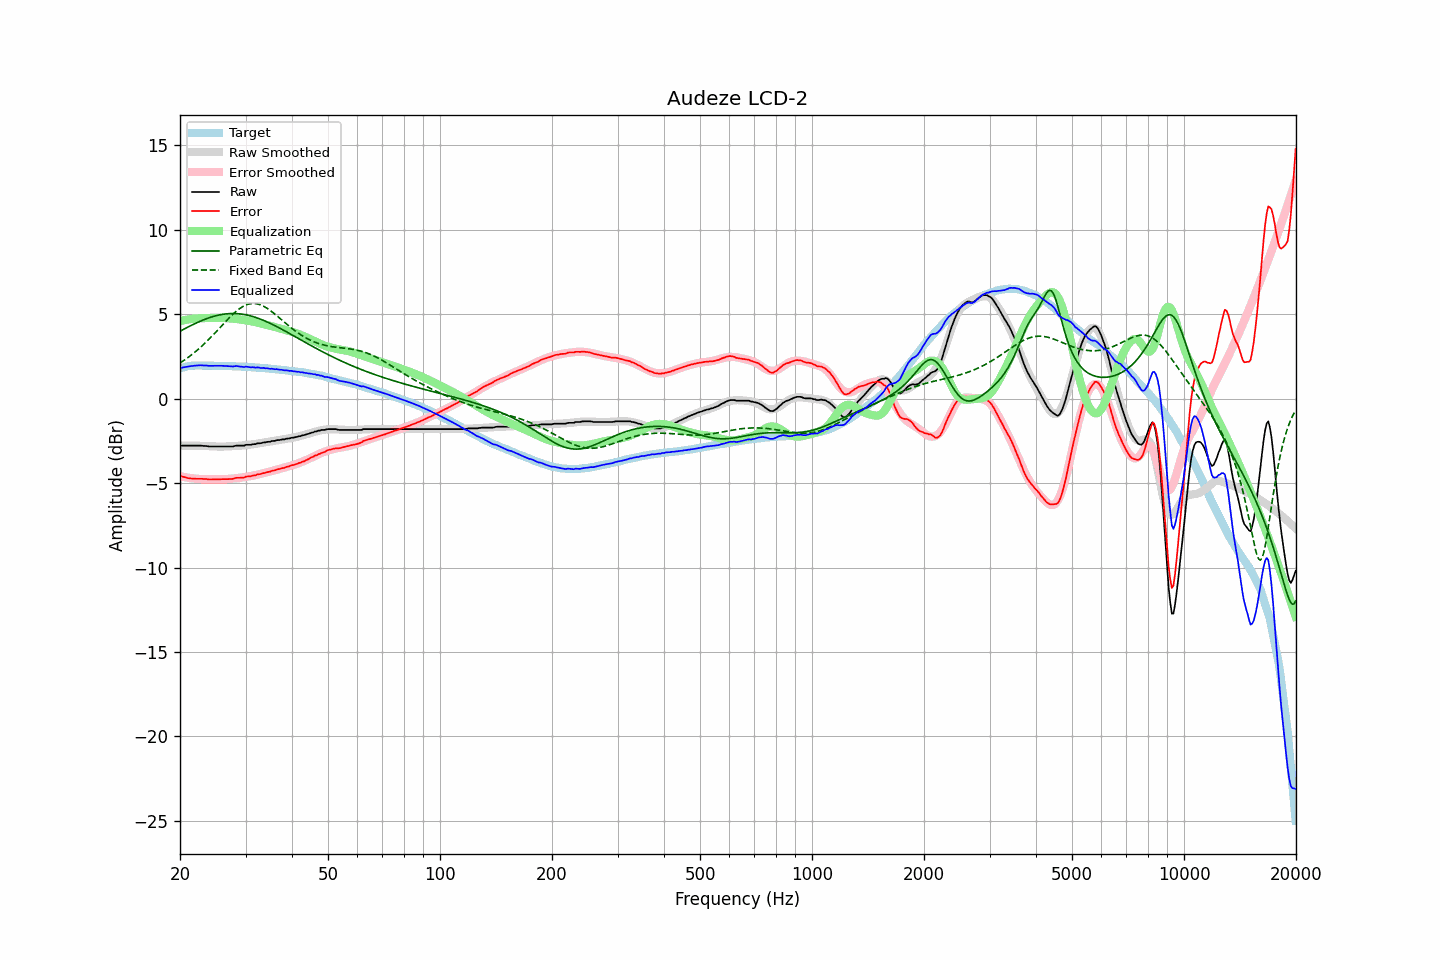

Data behind this chart, as committed beside it:
frequency, raw, error, smoothed, error_smoothed, equalization, parametric_eq, fixed_band_eq, equalized_raw, equalized_smoothed, target
20.00, -2.78, -4.57, -2.79, -4.59, 4.59, 3.99, 2.11, 1.81, 1.80, 1.78
20.20, -2.78, -4.60, -2.79, -4.61, 4.61, 4.04, 2.17, 1.83, 1.83, 1.81
20.40, -2.78, -4.63, -2.78, -4.63, 4.63, 4.09, 2.24, 1.85, 1.85, 1.84
20.61, -2.78, -4.65, -2.78, -4.65, 4.65, 4.14, 2.30, 1.87, 1.87, 1.86
20.81, -2.78, -4.68, -2.78, -4.67, 4.67, 4.19, 2.37, 1.88, 1.89, 1.89
21.02, -2.78, -4.71, -2.78, -4.68, 4.68, 4.24, 2.44, 1.90, 1.90, 1.92
21.23, -2.78, -4.72, -2.78, -4.70, 4.70, 4.29, 2.51, 1.91, 1.92, 1.93
21.44, -2.78, -4.73, -2.78, -4.71, 4.71, 4.34, 2.58, 1.93, 1.93, 1.94
21.66, -2.78, -4.74, -2.78, -4.72, 4.72, 4.38, 2.65, 1.94, 1.94, 1.95
21.87, -2.78, -4.74, -2.78, -4.73, 4.73, 4.43, 2.73, 1.95, 1.95, 1.95
22.09, -2.78, -4.75, -2.79, -4.74, 4.74, 4.47, 2.81, 1.96, 1.96, 1.96
22.31, -2.78, -4.75, -2.79, -4.75, 4.75, 4.52, 2.89, 1.97, 1.96, 1.96
22.54, -2.78, -4.75, -2.79, -4.76, 4.76, 4.56, 2.97, 1.97, 1.97, 1.96
22.76, -2.78, -4.75, -2.80, -4.76, 4.76, 4.60, 3.06, 1.98, 1.97, 1.96
22.99, -2.79, -4.75, -2.80, -4.76, 4.76, 4.64, 3.15, 1.97, 1.96, 1.95
23.22, -2.80, -4.76, -2.80, -4.77, 4.77, 4.68, 3.24, 1.96, 1.96, 1.95
23.45, -2.80, -4.76, -2.81, -4.77, 4.77, 4.71, 3.33, 1.96, 1.96, 1.95
23.69, -2.81, -4.77, -2.81, -4.77, 4.77, 4.75, 3.42, 1.96, 1.96, 1.95
23.92, -2.83, -4.79, -2.82, -4.77, 4.77, 4.78, 3.52, 1.94, 1.95, 1.95
24.16, -2.83, -4.79, -2.82, -4.77, 4.77, 4.82, 3.61, 1.94, 1.95, 1.95
24.40, -2.83, -4.79, -2.83, -4.78, 4.78, 4.85, 3.71, 1.94, 1.95, 1.95
24.65, -2.83, -4.78, -2.83, -4.78, 4.78, 4.87, 3.81, 1.94, 1.95, 1.94
24.89, -2.83, -4.78, -2.83, -4.78, 4.78, 4.90, 3.91, 1.95, 1.95, 1.94
25.14, -2.83, -4.78, -2.84, -4.78, 4.78, 4.92, 4.01, 1.95, 1.94, 1.94
25.39, -2.83, -4.78, -2.84, -4.78, 4.78, 4.95, 4.11, 1.95, 1.94, 1.94
25.65, -2.83, -4.78, -2.84, -4.78, 4.78, 4.97, 4.22, 1.95, 1.94, 1.94
25.91, -2.83, -4.77, -2.84, -4.78, 4.78, 4.98, 4.32, 1.95, 1.94, 1.93
26.16, -2.83, -4.77, -2.84, -4.77, 4.77, 5.00, 4.42, 1.94, 1.94, 1.93
26.43, -2.83, -4.77, -2.83, -4.77, 4.77, 5.01, 4.52, 1.93, 1.93, 1.93
26.69, -2.83, -4.77, -2.83, -4.76, 4.76, 5.02, 4.63, 1.93, 1.93, 1.93
26.96, -2.83, -4.77, -2.83, -4.76, 4.76, 5.03, 4.72, 1.92, 1.93, 1.93
27.23, -2.83, -4.76, -2.83, -4.75, 4.75, 5.04, 4.82, 1.92, 1.92, 1.92
27.50, -2.83, -4.76, -2.82, -4.74, 4.74, 5.04, 4.91, 1.91, 1.92, 1.92
27.77, -2.83, -4.75, -2.82, -4.73, 4.73, 5.04, 5.01, 1.90, 1.92, 1.91
28.05, -2.80, -4.72, -2.81, -4.73, 4.73, 5.04, 5.09, 1.92, 1.91, 1.91
28.33, -2.78, -4.69, -2.80, -4.71, 4.71, 5.04, 5.17, 1.93, 1.91, 1.90
28.62, -2.78, -4.69, -2.80, -4.70, 4.70, 5.03, 5.25, 1.92, 1.91, 1.90
28.90, -2.78, -4.69, -2.79, -4.69, 4.69, 5.02, 5.32, 1.91, 1.90, 1.90
29.19, -2.78, -4.68, -2.78, -4.68, 4.68, 5.01, 5.39, 1.89, 1.90, 1.89
29.48, -2.78, -4.68, -2.77, -4.66, 4.66, 5.00, 5.45, 1.88, 1.89, 1.89
29.78, -2.78, -4.67, -2.76, -4.65, 4.65, 4.98, 5.50, 1.86, 1.89, 1.88
30.08, -2.73, -4.62, -2.75, -4.63, 4.63, 4.96, 5.54, 1.90, 1.88, 1.88
30.38, -2.73, -4.61, -2.74, -4.62, 4.62, 4.94, 5.58, 1.88, 1.88, 1.87
30.68, -2.73, -4.61, -2.73, -4.60, 4.60, 4.92, 5.60, 1.87, 1.87, 1.87
30.99, -2.73, -4.60, -2.72, -4.58, 4.58, 4.90, 5.62, 1.85, 1.86, 1.86
31.30, -2.70, -4.56, -2.71, -4.57, 4.57, 4.87, 5.63, 1.86, 1.86, 1.85
31.61, -2.69, -4.55, -2.70, -4.55, 4.55, 4.84, 5.63, 1.85, 1.85, 1.85
31.93, -2.69, -4.54, -2.68, -4.53, 4.53, 4.81, 5.63, 1.83, 1.85, 1.84
32.24, -2.65, -4.49, -2.67, -4.50, 4.50, 4.78, 5.61, 1.85, 1.84, 1.83
32.57, -2.64, -4.48, -2.65, -4.48, 4.48, 4.74, 5.59, 1.84, 1.83, 1.83
32.89, -2.64, -4.47, -2.64, -4.46, 4.46, 4.71, 5.55, 1.82, 1.82, 1.82
33.22, -2.62, -4.44, -2.62, -4.44, 4.44, 4.67, 5.51, 1.81, 1.82, 1.81
33.55, -2.59, -4.41, -2.61, -4.41, 4.41, 4.63, 5.47, 1.82, 1.81, 1.81
33.89, -2.59, -4.40, -2.59, -4.39, 4.39, 4.59, 5.42, 1.80, 1.80, 1.80
34.23, -2.56, -4.36, -2.57, -4.36, 4.36, 4.55, 5.36, 1.80, 1.79, 1.79
34.57, -2.55, -4.34, -2.55, -4.34, 4.34, 4.51, 5.30, 1.78, 1.78, 1.78
34.92, -2.55, -4.33, -2.54, -4.31, 4.31, 4.46, 5.23, 1.76, 1.77, 1.77
35.27, -2.51, -4.28, -2.52, -4.29, 4.29, 4.42, 5.16, 1.77, 1.77, 1.76
35.62, -2.50, -4.26, -2.51, -4.26, 4.26, 4.37, 5.08, 1.76, 1.76, 1.75
35.97, -2.50, -4.25, -2.49, -4.24, 4.24, 4.32, 5.01, 1.74, 1.75, 1.74
... 635 more rows
